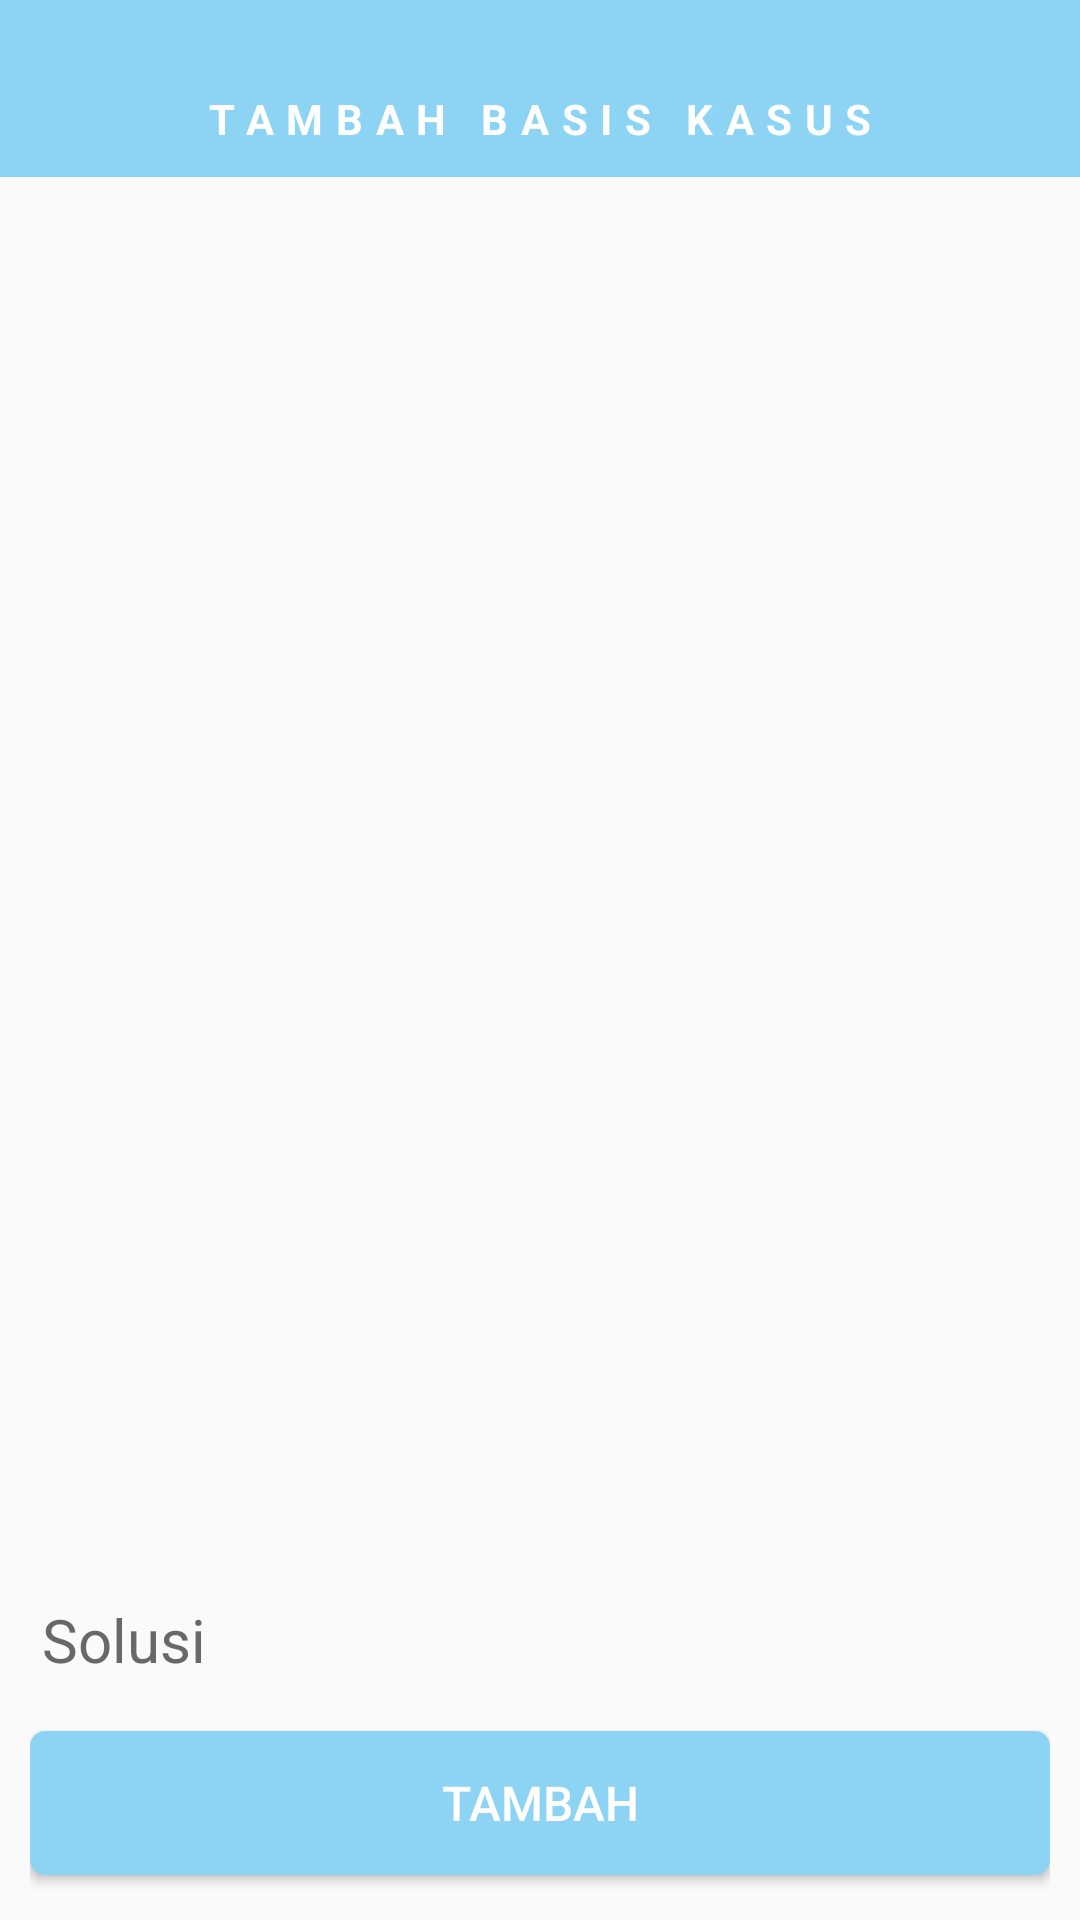

Layout XML and referenced resources for this Android screen:
<!-- AndroidManifest.xml: application theme AppTheme -->
<!-- res/layout/activity_add_casebase.xml -->
<LinearLayout xmlns:android="http://schemas.android.com/apk/res/android"
    xmlns:app="http://schemas.android.com/apk/res-auto"
    xmlns:tools="http://schemas.android.com/tools"
    android:layout_width="match_parent"
    android:layout_height="match_parent"
    android:orientation="vertical"
    tools:context=".AddCasebaseActivity">

    <TextView
        android:id="@+id/title"
        android:layout_width="match_parent"
        android:layout_height="wrap_content"
        android:background="@color/colorPrimary"
        android:letterSpacing="0.3"
        android:paddingLeft="10dp"
        android:paddingTop="30dp"
        android:paddingRight="10dp"
        android:paddingBottom="10dp"
        android:text="TAMBAH BASIS KASUS"
        android:textAlignment="center"
        android:textColor="@android:color/white"
        android:textSize="14dp"
        android:textStyle="bold" />

    <RelativeLayout
        android:layout_width="match_parent"
        android:layout_height="wrap_content">

        <RelativeLayout
            android:layout_width="match_parent"
            android:layout_height="match_parent"
            android:padding="10dp"
            android:layout_above="@id/lay_2">

            <ListView
                android:id="@+id/listView"
                android:layout_width="match_parent"
                android:layout_height="match_parent" />
        </RelativeLayout>

        <RelativeLayout
            android:id="@+id/lay_2"
            android:layout_width="match_parent"
            android:layout_height="wrap_content"
            android:layout_alignParentBottom="true"
            android:padding="10dp">

            <EditText
                android:id="@+id/inputSolusi"
                android:layout_width="match_parent"
                android:layout_height="wrap_content"
                android:backgroundTint="#F8F8F8"
                android:cursorVisible="true"
                android:hint="Solusi"
                android:inputType="textMultiLine"
                android:textColor="#686868"
                android:textColorHint="#686868"
                android:textSize="20dp" />

            <Button
                android:id="@+id/btn_add_case"
                android:layout_width="match_parent"
                android:layout_height="wrap_content"
                android:layout_below="@+id/inputSolusi"
                android:layout_marginTop="10dp"
                android:layout_marginBottom="5dp"
                android:background="@drawable/button_general"
                android:text="Tambah"
                android:textColor="@android:color/white"
                android:textSize="16dp" />

        </RelativeLayout>
    </RelativeLayout>


</LinearLayout>
<!-- resources referenced by this layout -->
<resources>
  <color name="colorPrimary">#8DD4F4</color>
  <!-- drawable button_general (drawable) -->
  <?xml version="1.0" encoding="utf-8"?>
  <shape xmlns:android="http://schemas.android.com/apk/res/android"
      android:shape="rectangle">
      <corners android:radius="5dp" />
      <solid
          android:color="@color/colorPrimary"/>
  </shape>
  <style name="AppTheme" parent="Theme.AppCompat.Light.NoActionBar">
          
          <item name="colorPrimary">@color/colorPrimary</item>
          <item name="colorPrimaryDark">@color/colorPrimaryDark</item>
          
          <item name="colorAccent">@color/colorAccent</item>
          <item name="android:textColor">@color/colorFontDark</item>
          <item name="editTextColor">@color/colorAccent</item>
      </style>
  <color name="colorPrimaryDark">#8DD4F4</color>
  <color name="colorAccent">#8DD4F4</color>
  <color name="colorFontDark">#6ccbf7</color>
</resources>
